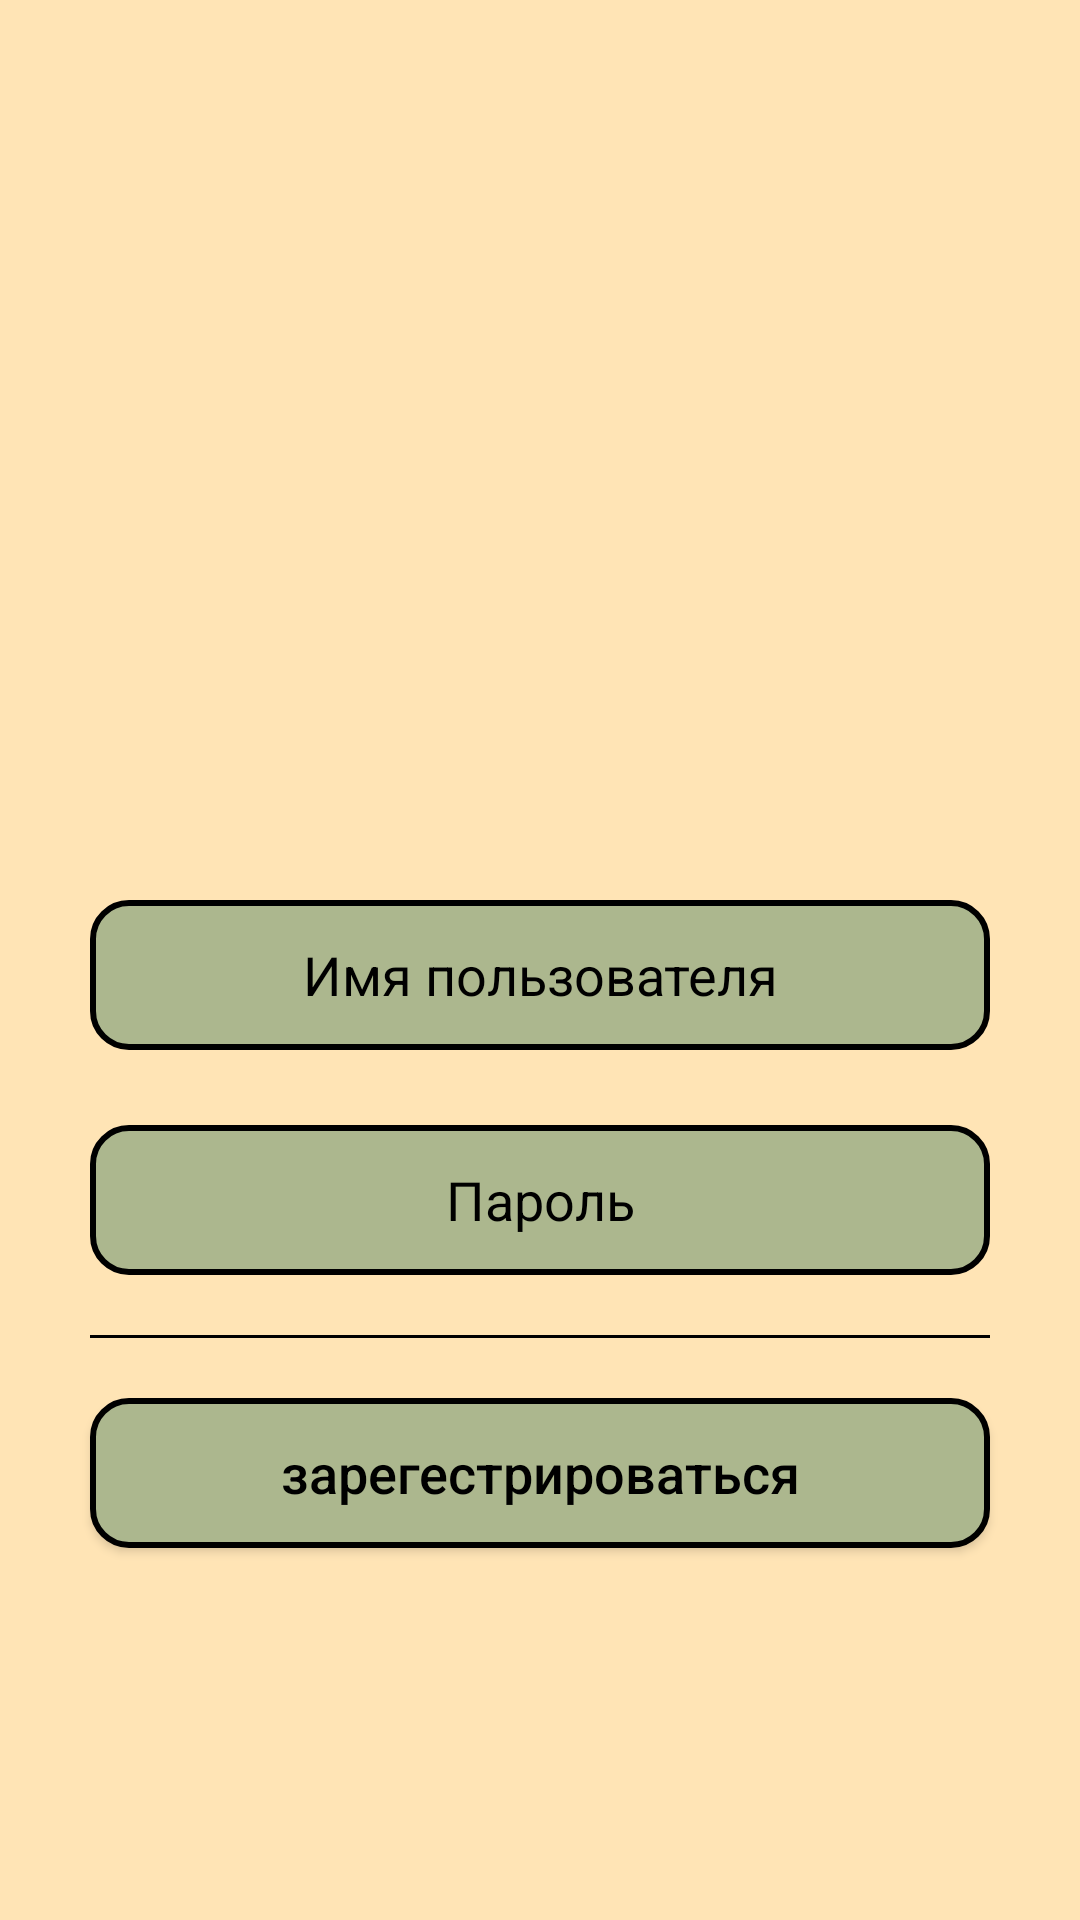

Produce the Android XML layout that renders to this screen, including the resource entries it uses.
<!-- AndroidManifest.xml: application theme Theme.Chat_BOT -->
<!-- res/layout/activity_registration.xml -->
<?xml version="1.0" encoding="utf-8"?>
<androidx.constraintlayout.widget.ConstraintLayout xmlns:android="http://schemas.android.com/apk/res/android"
    xmlns:app="http://schemas.android.com/apk/res-auto"
    xmlns:tools="http://schemas.android.com/tools"

    android:layout_width="match_parent"
    android:layout_height="match_parent"
    android:background="#FFE4B5">

    <View
        android:id="@+id/view0"
        android:layout_width="300dp"
        android:layout_height="1dp"
        android:layout_marginTop="20dp"
        android:background="@android:color/black"
        app:layout_constraintEnd_toEndOf="parent"
        app:layout_constraintStart_toStartOf="parent"
        app:layout_constraintTop_toBottomOf="@+id/fds" />

    <androidx.appcompat.widget.AppCompatButton
        android:id="@+id/button_continue"
        android:layout_width="300dp"
        android:layout_height="50dp"
        android:layout_marginTop="20dp"
        android:background="@drawable/edit_text_border"
        android:text="зарегестрироваться"
        android:textAllCaps="false"
        android:textColor="#000000"
        android:textSize="18sp"
        android:textStyle="normal"
        app:cornerRadius="12dp"
        app:layout_constraintEnd_toEndOf="parent"
        app:layout_constraintStart_toStartOf="parent"
        app:layout_constraintTop_toBottomOf="@+id/view0" />

    />

    <com.google.android.material.textfield.TextInputEditText
        android:id="@+id/user_name_registration"
        android:layout_width="300dp"
        android:layout_height="50dp"
        android:layout_marginTop="300dp"
        android:background="@drawable/edit_text_border"
        android:gravity="center"
        android:hint="Имя пользователя"
        android:textColor="#000000"
        android:textColorHint="#000000"
        app:layout_constraintEnd_toEndOf="parent"
        app:layout_constraintStart_toStartOf="parent"
        app:layout_constraintTop_toTopOf="parent" />

    <com.google.android.material.textfield.TextInputEditText
        android:id="@+id/fds"
        android:layout_width="300dp"
        android:layout_height="50dp"
        android:layout_marginTop="25dp"
        android:background="@drawable/edit_text_border"
        android:gravity="center"
        android:hint="Пароль"
        android:textColor="#000000"
        android:textColorHint="#000000"
        app:layout_constraintEnd_toEndOf="parent"
        app:layout_constraintStart_toStartOf="parent"
        app:layout_constraintTop_toBottomOf="@+id/user_name_registration" />

</androidx.constraintlayout.widget.ConstraintLayout>
<!-- resources referenced by this layout -->
<resources>
  <!-- drawable edit_text_border (drawable) -->
  <shape
      xmlns:android="http://schemas.android.com/apk/res/android"
      android:shape="rectangle">
      <solid
          android:color="#ACB78E"/>
  
      <corners
          android:bottomRightRadius="12dp"
          android:bottomLeftRadius="12dp"
          android:topLeftRadius="12dp"
          android:topRightRadius="12dp"
          />
      <stroke
          android:color="#000000"
          android:width="2dp"/>
  </shape>
  <style name="Theme.Chat_BOT" parent="Base.Theme.Chat_BOT" />
  <style name="Base.Theme.Chat_BOT" parent="Theme.Material3.DayNight.NoActionBar">
          
          
      </style>
</resources>
